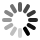
t = 0.00 s
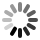
t = 0.17 s
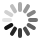
t = 0.33 s
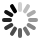
t = 0.50 s
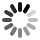
t = 0.67 s
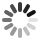
t = 0.83 s

The animated SVG that drew these frames (rendered in a browser with its animation timeline set to each time). Animation: 12 SMIL elements (animate=12); one cycle of 1.00 s, repeats indefinitely.

<svg xmlns="http://www.w3.org/2000/svg" version="1.1" width="40px" height="40px"><rect x="0" y="0" width="40" height="40" fill="transparent" stroke-width="0"/><g transform="translate(20,20)"><g stroke-width="4" stroke-linecap="round" stroke="rgb(0, 0, 0)" opacity="1"><g><line x1="0" y1="10" x2="0" y2="16" transform="rotate(0, 0, 0)"/><animate attributeName="opacity" values="0.175;0.1;1;0.175" keyTimes="0;0.0833333333333;0.0833333333333;1" dur="1s" repeatCount="indefinite"/></g><g><line x1="0" y1="10" x2="0" y2="16" transform="rotate(30, 0, 0)"/><animate attributeName="opacity" values="0.25;0.1;1;0.25" keyTimes="0;0.166666666667;0.166666666667;1" dur="1s" repeatCount="indefinite"/></g><g><line x1="0" y1="10" x2="0" y2="16" transform="rotate(60, 0, 0)"/><animate attributeName="opacity" values="0.325;0.1;1;0.325" keyTimes="0;0.25;0.25;1" dur="1s" repeatCount="indefinite"/></g><g><line x1="0" y1="10" x2="0" y2="16" transform="rotate(90, 0, 0)"/><animate attributeName="opacity" values="0.4;0.1;1;0.4" keyTimes="0;0.333333333333;0.333333333333;1" dur="1s" repeatCount="indefinite"/></g><g><line x1="0" y1="10" x2="0" y2="16" transform="rotate(120, 0, 0)"/><animate attributeName="opacity" values="0.475;0.1;1;0.475" keyTimes="0;0.416666666667;0.416666666667;1" dur="1s" repeatCount="indefinite"/></g><g><line x1="0" y1="10" x2="0" y2="16" transform="rotate(150, 0, 0)"/><animate attributeName="opacity" values="0.55;0.1;1;0.55" keyTimes="0;0.5;0.5;1" dur="1s" repeatCount="indefinite"/></g><g><line x1="0" y1="10" x2="0" y2="16" transform="rotate(180, 0, 0)"/><animate attributeName="opacity" values="0.625;0.1;1;0.625" keyTimes="0;0.583333333333;0.583333333333;1" dur="1s" repeatCount="indefinite"/></g><g><line x1="0" y1="10" x2="0" y2="16" transform="rotate(210, 0, 0)"/><animate attributeName="opacity" values="0.7;0.1;1;0.7" keyTimes="0;0.666666666667;0.666666666667;1" dur="1s" repeatCount="indefinite"/></g><g><line x1="0" y1="10" x2="0" y2="16" transform="rotate(240, 0, 0)"/><animate attributeName="opacity" values="0.775;0.1;1;0.775" keyTimes="0;0.75;0.75;1" dur="1s" repeatCount="indefinite"/></g><g><line x1="0" y1="10" x2="0" y2="16" transform="rotate(270, 0, 0)"/><animate attributeName="opacity" values="0.85;0.1;1;0.85" keyTimes="0;0.833333333333;0.833333333333;1" dur="1s" repeatCount="indefinite"/></g><g><line x1="0" y1="10" x2="0" y2="16" transform="rotate(300, 0, 0)"/><animate attributeName="opacity" values="0.925;0.1;1;0.925" keyTimes="0;0.916666666667;0.916666666667;1" dur="1s" repeatCount="indefinite"/></g><g><line x1="0" y1="10" x2="0" y2="16" transform="rotate(330, 0, 0)"/><animate attributeName="opacity" values="1.0;0.1;1;1.0" keyTimes="0;1.0;1.0;1" dur="1s" repeatCount="indefinite"/></g></g></g></svg>
